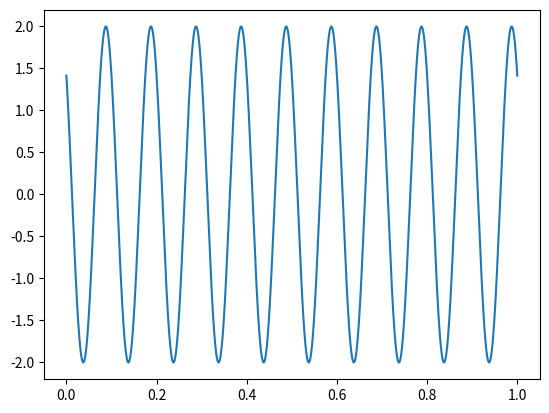
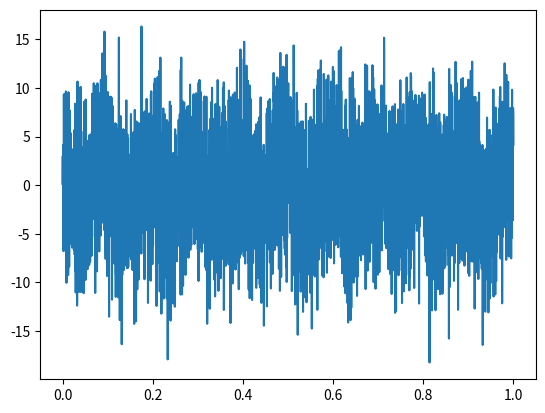
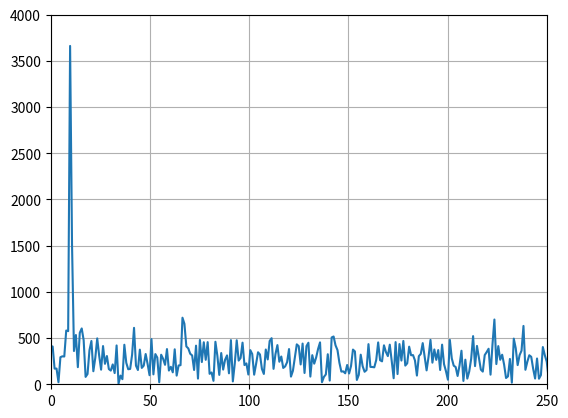

These figures' Python source, in order: (Note: this script raises an exception after producing the figures.)
from scipy.fftpack import fft
import numpy as np
import time as time
import random
import matplotlib.pyplot as plt
from scipy import signal


def spectrum(noiseSig, Fdiscrete):
    Nfft = int(2 ** np.ceil(np.log2(len(noiseSig))))
    sp = fft(noiseSig, Nfft)
    f = np.arange(0, Nfft - 1) / Nfft * Fdiscrete
    plt.figure()
    plt.grid()
    plt.plot(f[:int(Nfft / 2)], np.abs(sp[:int(Nfft / 2)]))
    plt.axis([0, 250, 0, 4000])

Fdiscrete = int(4e3)
t = np.linspace(0, 1, int(Fdiscrete))
A = 2
f0 = 10
phi = np.pi / 4
sig = A * np.cos(2 * np.pi * f0 * t + phi)
mean = 0
std = 1
samples = 5 * np.random.normal(mean, std, size = Fdiscrete)

noiseSig = sig + samples
plt.figure()
plt.plot(t, sig)
plt.figure()
plt.plot(t, noiseSig)
spectrum(noiseSig, Fdiscrete)


Length = 300
a = signal.firwin(Length, cutoff = f0, window="hamming", nyq = Fdiscrete / 2)
newSig = signal.lfilter(a, 1, noiseSig)

plt.figure()
plt.plot(t, newSig)
spectrum(newSig, Fdiscrete)
plt.show()